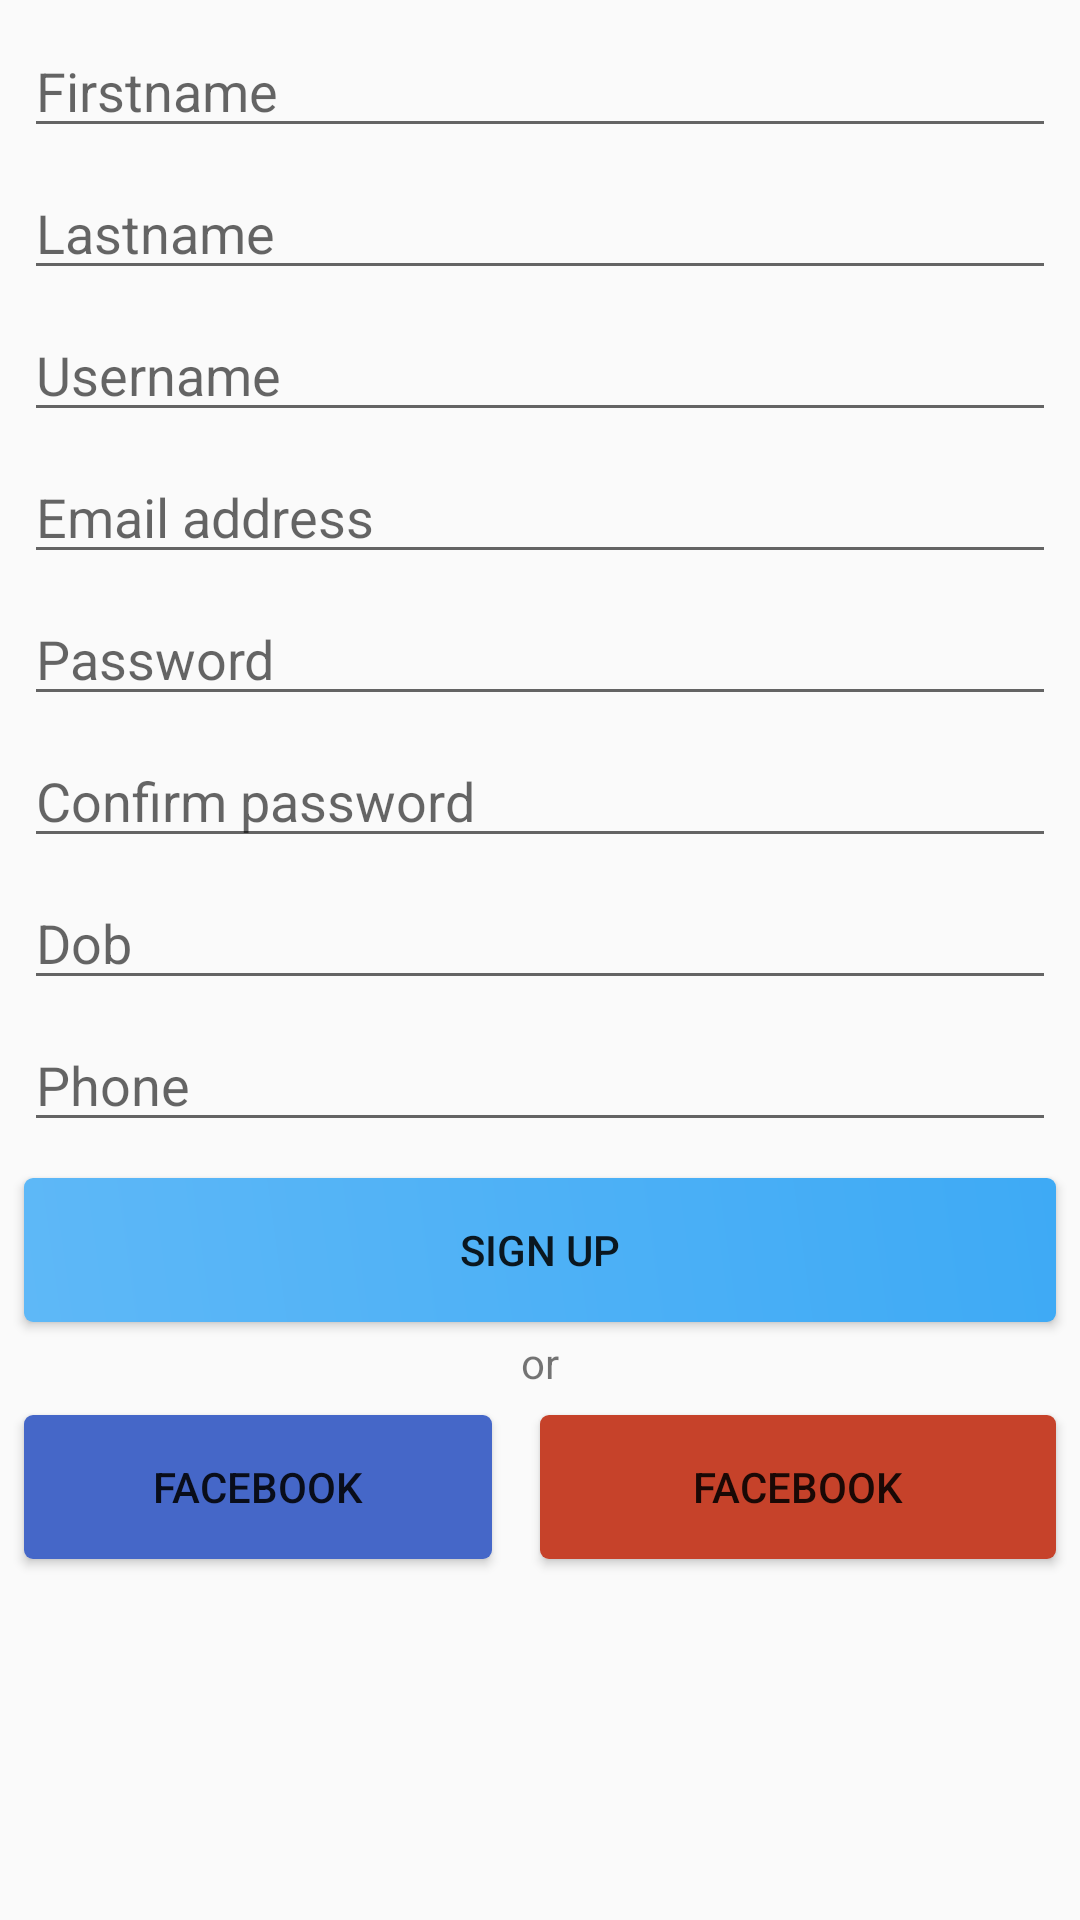

Reconstruct the res/layout file that produces this screen, plus the resources it refers to.
<!-- AndroidManifest.xml: application theme Theme.AppCompat.Light.NoActionBar -->
<!-- res/layout/fragment_signup.xml -->
<?xml version="1.0" encoding="utf-8"?>
<ScrollView
    xmlns:android="http://schemas.android.com/apk/res/android"
    xmlns:app="http://schemas.android.com/apk/res-auto"
    xmlns:tools="http://schemas.android.com/tools"
    android:layout_width="match_parent"
    android:layout_height="wrap_content">

    <android.support.constraint.ConstraintLayout
        android:layout_width="match_parent"
        android:layout_height="wrap_content">

        <EditText
            android:id="@+id/sign_up_user_name"
            android:layout_width="0dp"
            android:layout_height="wrap_content"
            android:layout_marginStart="8dp"
            android:layout_marginTop="6dp"
            android:layout_marginEnd="8dp"
            android:ems="10"
            android:hint="@string/username"
            android:inputType="textPersonName"
            app:layout_constraintEnd_toEndOf="parent"
            app:layout_constraintHorizontal_bias="1.0"
            app:layout_constraintStart_toStartOf="parent"
            app:layout_constraintTop_toBottomOf="@+id/sign_up_last_name"
            android:autofillHints="" />

        <EditText
            android:id="@+id/sign_up_email"
            android:layout_width="0dp"
            android:layout_height="wrap_content"
            android:layout_marginStart="8dp"
            android:layout_marginTop="6dp"
            android:layout_marginEnd="8dp"
            android:ems="10"
            android:hint="@string/email_address"
            android:inputType="textEmailAddress"
            app:layout_constraintEnd_toEndOf="parent"
            app:layout_constraintStart_toStartOf="parent"
            app:layout_constraintTop_toBottomOf="@+id/sign_up_user_name"
            android:autofillHints="" />

        <EditText
            android:id="@+id/sign_up_password"
            android:layout_width="0dp"
            android:layout_height="wrap_content"
            android:layout_marginStart="8dp"
            android:layout_marginTop="6dp"
            android:layout_marginEnd="8dp"
            android:ems="10"
            android:hint="@string/password"
            android:inputType="textPassword"
            app:layout_constraintEnd_toEndOf="parent"
            app:layout_constraintStart_toStartOf="parent"
            app:layout_constraintTop_toBottomOf="@+id/sign_up_email"
            android:autofillHints="" />

        <EditText
            android:id="@+id/sign_up_confirm_password"
            android:layout_width="0dp"
            android:layout_height="wrap_content"
            android:layout_marginStart="8dp"
            android:layout_marginTop="6dp"
            android:layout_marginEnd="8dp"
            android:ems="10"
            android:hint="@string/confirm_password"
            android:inputType="textPassword"
            app:layout_constraintEnd_toEndOf="parent"
            app:layout_constraintStart_toStartOf="parent"
            app:layout_constraintTop_toBottomOf="@+id/sign_up_password"
            android:autofillHints="" />

        <Button
            android:id="@+id/sign_up_button"
            android:layout_width="0dp"
            android:layout_height="48dp"
            android:layout_marginStart="8dp"
            android:layout_marginTop="12dp"
            android:layout_marginEnd="8dp"
            android:background="@drawable/signup_button"
            android:text="@string/sign_up"
            app:layout_constraintEnd_toEndOf="parent"
            app:layout_constraintHorizontal_bias="0.0"
            app:layout_constraintStart_toStartOf="parent"
            app:layout_constraintTop_toBottomOf="@+id/sign_up_phone" />

        <TextView
            android:id="@+id/sign_up_or"
            android:layout_width="wrap_content"
            android:layout_height="wrap_content"
            android:layout_marginStart="8dp"
            android:layout_marginTop="4dp"
            android:layout_marginEnd="8dp"
            android:text="@string/or"
            app:layout_constraintEnd_toEndOf="parent"
            app:layout_constraintStart_toStartOf="parent"
            app:layout_constraintTop_toBottomOf="@+id/sign_up_button" />

        <android.support.constraint.Guideline
            android:id="@+id/guideline2"
            android:layout_width="0dp"
            android:layout_height="wrap_content"
            android:orientation="horizontal"
            app:layout_constraintGuide_begin="592dp" />

        <android.support.constraint.Guideline
            android:id="@+id/guideline3"
            android:layout_width="0dp"
            android:layout_height="wrap_content"
            android:orientation="vertical"
            app:layout_constraintGuide_begin="172dp" />

        <android.support.constraint.Group
            android:id="@+id/group4"
            android:layout_width="wrap_content"
            android:layout_height="wrap_content"
            app:constraint_referenced_ids="sign_up_google,sign_up_facebook" />

        <Button
            android:id="@+id/sign_up_facebook"
            android:layout_width="0dp"
            android:layout_height="wrap_content"
            android:layout_marginStart="8dp"
            android:layout_marginTop="8dp"
            android:layout_marginEnd="8dp"
            android:layout_marginBottom="8dp"
            android:background="@drawable/facebook_sign_in_button"
            android:text="@string/facebook"
            app:layout_constraintBottom_toBottomOf="parent"
            app:layout_constraintEnd_toStartOf="@+id/guideline3"
            app:layout_constraintHorizontal_bias="1.0"
            app:layout_constraintStart_toStartOf="parent"
            app:layout_constraintTop_toBottomOf="@+id/sign_up_or"
            app:layout_constraintVertical_bias="0.0" />

        <Button
            android:id="@+id/sign_up_google"
            android:layout_width="0dp"
            android:layout_height="wrap_content"
            android:layout_marginStart="8dp"
            android:layout_marginTop="8dp"
            android:layout_marginEnd="8dp"
            android:layout_marginBottom="8dp"
            android:background="@drawable/google_sign_in_button"
            android:text="@string/facebook"
            app:layout_constraintBottom_toBottomOf="parent"
            app:layout_constraintEnd_toEndOf="parent"
            app:layout_constraintHorizontal_bias="0.0"
            app:layout_constraintStart_toStartOf="@+id/guideline3"
            app:layout_constraintTop_toBottomOf="@+id/sign_up_or"
            app:layout_constraintVertical_bias="0.0" />

        <EditText
            android:id="@+id/sign_up_first_name"
            android:layout_width="0dp"
            android:layout_height="wrap_content"
            android:layout_marginStart="8dp"
            android:layout_marginTop="8dp"
            android:layout_marginEnd="8dp"
            android:ems="10"
            android:hint="@string/firstname"
            android:inputType="textPersonName"
            app:layout_constraintEnd_toEndOf="parent"
            app:layout_constraintStart_toStartOf="parent"
            app:layout_constraintTop_toTopOf="parent"
            android:autofillHints="" />

        <EditText
            android:id="@+id/sign_up_last_name"
            android:layout_width="0dp"
            android:layout_height="wrap_content"
            android:layout_marginStart="8dp"
            android:layout_marginTop="6dp"
            android:layout_marginEnd="8dp"
            android:ems="10"
            android:hint="@string/lastname"
            android:inputType="textPersonName"
            app:layout_constraintEnd_toEndOf="parent"
            app:layout_constraintStart_toStartOf="parent"
            app:layout_constraintTop_toBottomOf="@+id/sign_up_first_name"
            android:autofillHints="" />

        <EditText
            android:id="@+id/sign_up_phone"
            android:layout_width="0dp"
            android:layout_height="wrap_content"
            android:layout_marginStart="8dp"
            android:layout_marginTop="6dp"
            android:layout_marginEnd="8dp"
            android:ems="10"
            android:hint="@string/phone"
            android:inputType="phone"
            app:layout_constraintEnd_toEndOf="parent"
            app:layout_constraintHorizontal_bias="1.0"
            app:layout_constraintStart_toStartOf="parent"
            app:layout_constraintTop_toBottomOf="@+id/sign_up_dob"
            android:autofillHints="" />

        <EditText
            android:id="@+id/sign_up_dob"
            android:layout_width="0dp"
            android:layout_height="wrap_content"
            android:layout_marginStart="8dp"
            android:layout_marginTop="6dp"
            android:layout_marginEnd="8dp"
            android:calendarTextColor="#FF3EAAF5"
            android:ems="10"
            android:hint="@string/dob"
            android:focusable="false"
            android:inputType="date"
            android:onClick="showDatePickerDialog"
            app:layout_constraintEnd_toEndOf="parent"
            app:layout_constraintStart_toStartOf="parent"
            app:layout_constraintTop_toBottomOf="@+id/sign_up_confirm_password"
            android:autofillHints="" />

    </android.support.constraint.ConstraintLayout>


</ScrollView>
<!-- resources referenced by this layout -->
<resources>
  <!-- drawable facebook_sign_in_button (drawable) -->
  <?xml version="1.0" encoding="utf-8"?>
  <shape
      android:shape="rectangle"
      xmlns:android="http://schemas.android.com/apk/res/android">
      <corners
          android:radius="3dp" />
      <size
          android:height="39dp"
          android:width="142dp" />
      <solid
          android:color="#FF4567C8" />
  </shape>
  <!-- drawable google_sign_in_button (drawable) -->
  <?xml version="1.0" encoding="utf-8"?>
  <shape
      android:shape="rectangle"
      xmlns:android="http://schemas.android.com/apk/res/android">
      <corners
          android:radius="3dp" />
      <size
          android:height="39dp"
          android:width="142dp" />
      <solid
          android:color="#FFC6422A" />
  </shape>
  <!-- drawable signup_button (drawable) -->
  <?xml version="1.0" encoding="utf-8"?>
  <shape
      android:shape="rectangle"
      xmlns:android="http://schemas.android.com/apk/res/android">
      <corners
          android:radius="3dp" />
      <gradient
          android:angle="45"
          android:endColor="#FF3EAAF5"
          android:startColor="#FF5EB8F7"
          android:type="linear" />
      <size
          android:height="39dp"
          android:width="291dp" />
  </shape>
  <string name="confirm_password">Confirm password</string>
  <string name="dob">Dob</string>
  <string name="email_address">Email address</string>
  <string name="facebook">Facebook</string>
  <string name="firstname">Firstname</string>
  <string name="lastname">Lastname</string>
  <string name="or">or</string>
  <string name="password">Password</string>
  <string name="phone">Phone</string>
  <string name="sign_up">Sign Up</string>
  <string name="username">Username</string>
</resources>
